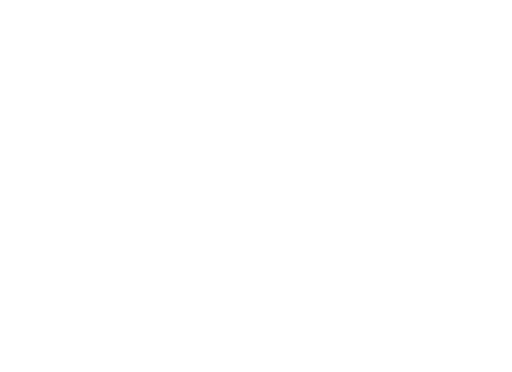
t = 0.00 s
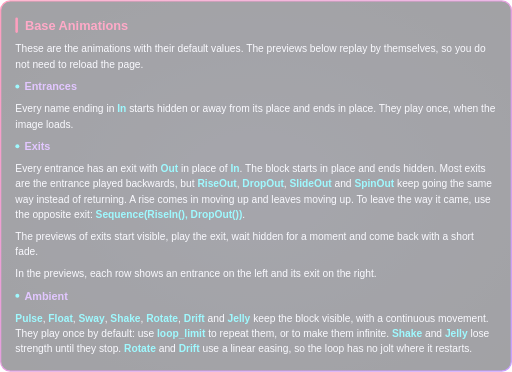
t = 0.20 s
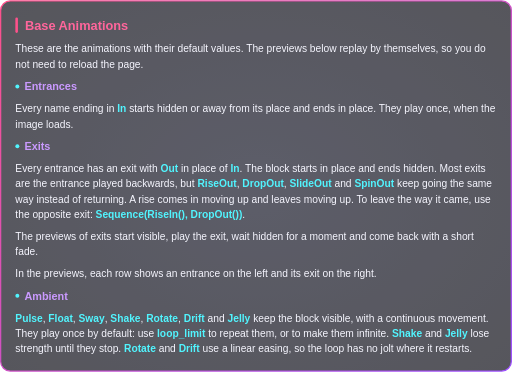
t = 0.40 s
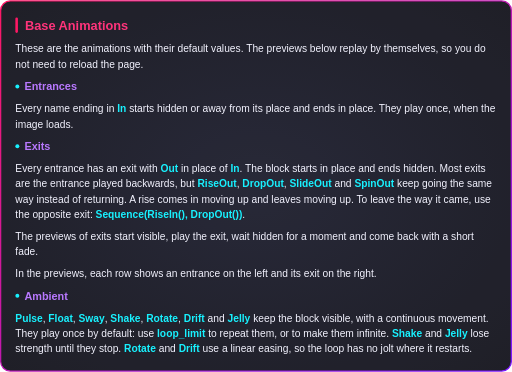
t = 0.60 s
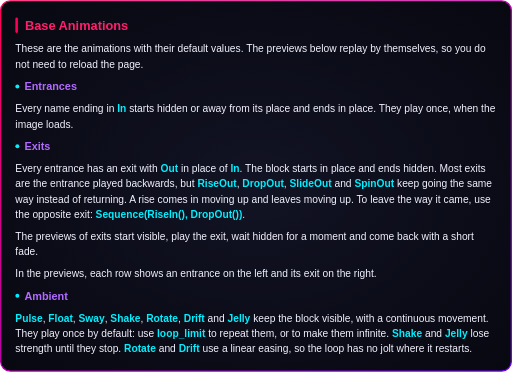
t = 0.80 s

The animated SVG that drew these frames (rendered in a browser with its animation timeline set to each time). Animation: 1 CSS @keyframes rule; one cycle of 0.80 s.

<svg xmlns="http://www.w3.org/2000/svg" width="800" height="580.5" viewBox="0 0 800 580.5"><style>
@keyframes fadein-ac8a6a58 {
0% { opacity: 0; transform: translate(0px, 0px) rotate(0deg) scale(1, 1); } 100% { opacity: 1; transform: translate(0px, 0px) rotate(0deg) scale(1, 1); }
}
.fadein-ac8a6a58 {
  animation: fadein-ac8a6a58 0.8s ease-out 0s 1 both;
  transform-box: fill-box;
  transform-origin: center;
}
@media (prefers-reduced-motion: reduce) {
  .fadein-ac8a6a58 { animation: none; }
}
</style><g transform="translate(0 0)"><g class="fadein-ac8a6a58"><defs><radialGradient id="background" cx="0.5" cy="0.5" r="0.7"><stop offset="0" stop-color="#121324"/><stop offset="1" stop-color="#080811"/></radialGradient><linearGradient id="border" x1="0" y1="0" x2="1" y2="1"><stop offset="0" stop-color="#FF0055"/><stop offset="1" stop-color="#7000FF"/></linearGradient></defs><rect x="1" y="1" width="798" height="578.5" rx="15" fill="url(#background)" stroke="none" stroke-width="2"/><rect x="1" y="1" width="798" height="578.5" rx="15" fill="none" stroke="url(#border)" stroke-width="2"/><g font-family="Arial, Helvetica, sans-serif"><rect x="24.0" y="27.0" width="4" height="24.0" rx="2" fill="#FF0055"/><text x="39.0" y="46.0" font-size="20" fill="#FF1F6E" font-weight="700">Base Animations</text><text x="24.0" y="81.6" font-size="16" fill="#F2F2FF">These are the animations with their default values. The previews below replay by themselves, so you do</text><text x="24.0" y="105.6" font-size="16" fill="#F2F2FF">not need to reload the page.</text><circle cx="27.1" cy="134.8" r="3.1" fill="#00F0FF"/><text x="38.1" y="140.7" font-size="17" fill="#B26BFF" font-weight="700">Entrances</text><text x="24.0" y="175.1" font-size="16" fill="#F2F2FF">Every name ending in <tspan fill="#00F0FF" font-weight="700">In</tspan> starts hidden or away from its place and ends in place. They play once, when the</text><text x="24.0" y="199.1" font-size="16" fill="#F2F2FF">image loads.</text><circle cx="27.1" cy="228.2" r="3.1" fill="#00F0FF"/><text x="38.1" y="234.2" font-size="17" fill="#B26BFF" font-weight="700">Exits</text><text x="24.0" y="268.6" font-size="16" fill="#F2F2FF">Every entrance has an exit with <tspan fill="#00F0FF" font-weight="700">Out</tspan> in place of <tspan fill="#00F0FF" font-weight="700">In</tspan>. The block starts in place and ends hidden. Most exits</text><text x="24.0" y="292.6" font-size="16" fill="#F2F2FF">are the entrance played backwards, but <tspan fill="#00F0FF" font-weight="700">RiseOut</tspan>, <tspan fill="#00F0FF" font-weight="700">DropOut</tspan>, <tspan fill="#00F0FF" font-weight="700">SlideOut</tspan> and <tspan fill="#00F0FF" font-weight="700">SpinOut</tspan> keep going the same</text><text x="24.0" y="316.6" font-size="16" fill="#F2F2FF">way instead of returning. A rise comes in moving up and leaves moving up. To leave the way it came, use</text><text x="24.0" y="340.6" font-size="16" fill="#F2F2FF">the opposite exit: <tspan fill="#00F0FF" font-weight="700">Sequence(RiseIn(), DropOut())</tspan>.</text><text x="24.0" y="374.6" font-size="16" fill="#F2F2FF">The previews of exits start visible, play the exit, wait hidden for a moment and come back with a short</text><text x="24.0" y="398.6" font-size="16" fill="#F2F2FF">fade.</text><text x="24.0" y="432.6" font-size="16" fill="#F2F2FF">In the previews, each row shows an entrance on the left and its exit on the right.</text><circle cx="27.1" cy="461.8" r="3.1" fill="#00F0FF"/><text x="38.1" y="467.7" font-size="17" fill="#B26BFF" font-weight="700">Ambient</text><text x="24.0" y="502.1" font-size="16" fill="#F2F2FF"><tspan fill="#00F0FF" font-weight="700">Pulse</tspan>, <tspan fill="#00F0FF" font-weight="700">Float</tspan>, <tspan fill="#00F0FF" font-weight="700">Sway</tspan>, <tspan fill="#00F0FF" font-weight="700">Shake</tspan>, <tspan fill="#00F0FF" font-weight="700">Rotate</tspan>, <tspan fill="#00F0FF" font-weight="700">Drift</tspan> and <tspan fill="#00F0FF" font-weight="700">Jelly</tspan> keep the block visible, with a continuous movement.</text><text x="24.0" y="526.1" font-size="16" fill="#F2F2FF">They play once by default: use <tspan fill="#00F0FF" font-weight="700">loop_limit</tspan> to repeat them, or to make them infinite. <tspan fill="#00F0FF" font-weight="700">Shake</tspan> and <tspan fill="#00F0FF" font-weight="700">Jelly</tspan> lose</text><text x="24.0" y="550.1" font-size="16" fill="#F2F2FF">strength until they stop. <tspan fill="#00F0FF" font-weight="700">Rotate</tspan> and <tspan fill="#00F0FF" font-weight="700">Drift</tspan> use a linear easing, so the loop has no jolt where it restarts.</text></g></g></g></svg>
